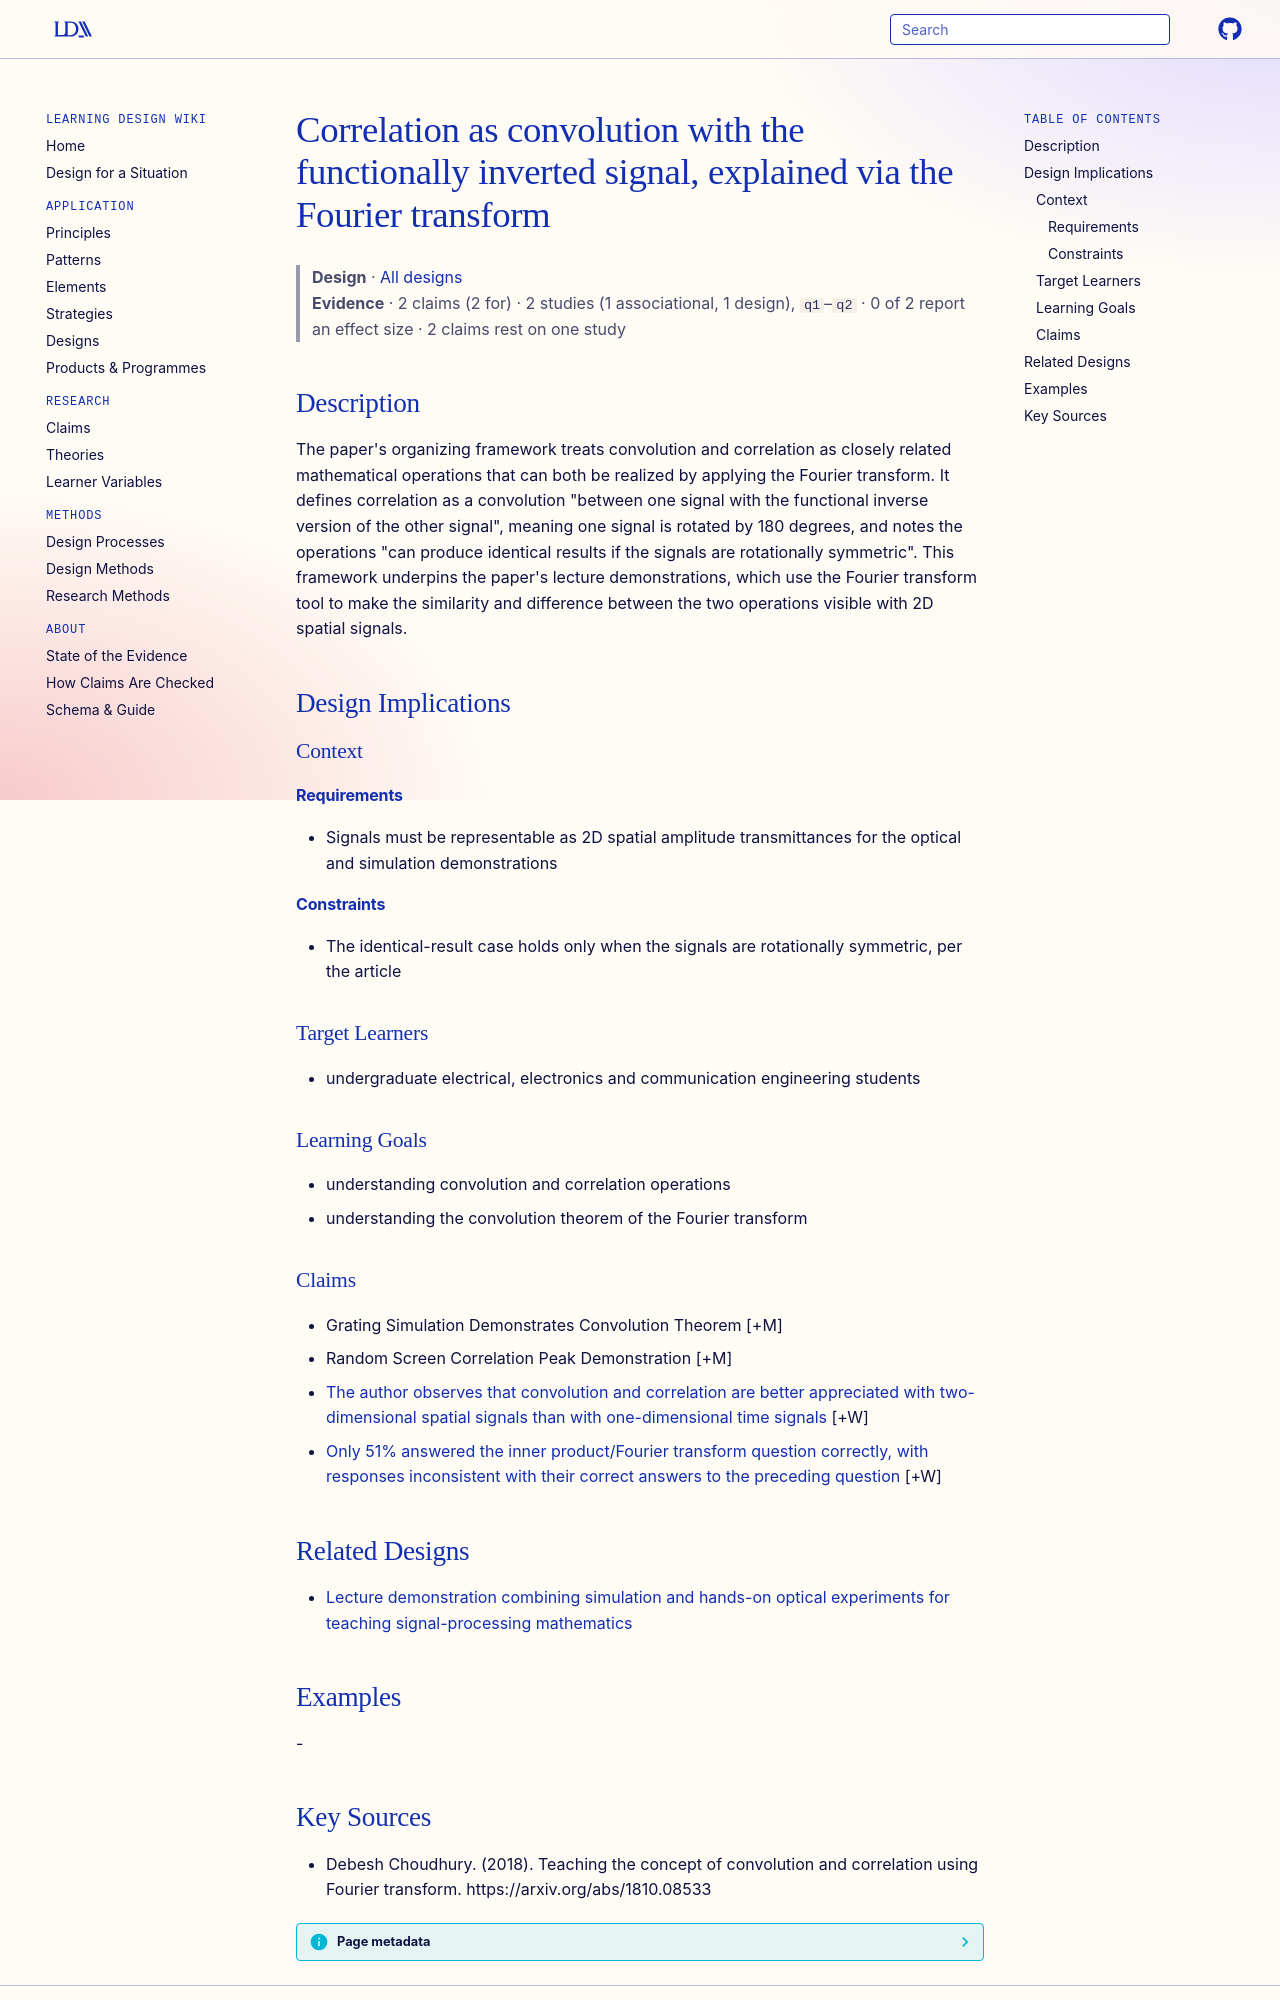

repository: Learning-Design-Alliance/learning-wiki · page: designs/correlation-as-inverted-convolution-fourier-framework/index.html · generator: mkdocs

---
type: design
id: correlation-as-inverted-convolution-fourier-framework
title: Correlation as convolution with the functionally inverted signal, explained via the Fourier transform
description: "The paper's organizing framework treats convolution and correlation as closely related mathematical operations that can both be realized by applying the Fourier transform."
status: review
generated:
  by: "process:settle-candidates"
  at: 2026-11-18
sources:
  - id: debesh-choudhury-2018
    resource: "https://arxiv.org/abs/1810.08533"
    title: "Debesh Choudhury. (2018). Teaching the concept of convolution and correlation using Fourier transform. https://arxiv.org/abs/1810.08533"
    author: Debesh Choudhury
---

# Correlation as convolution with the functionally inverted signal, explained via the Fourier transform

> **Design** · [All designs](index.md)
> **Evidence** · 2 claims (2 for) · 2 studies (1 associational, 1 design), `q1`–`q2` · 0 of 2 report an effect size · 2 claims rest on one study

## Description
The paper's organizing framework treats convolution and correlation as closely related mathematical operations that can both be realized by applying the Fourier transform. It defines correlation as a convolution "between one signal with the functional inverse version of the other signal", meaning one signal is rotated by 180 degrees, and notes the operations "can produce identical results if the signals are rotationally symmetric". This framework underpins the paper's lecture demonstrations, which use the Fourier transform tool to make the similarity and difference between the two operations visible with 2D spatial signals.

## Design Implications

### Context
#### Requirements
- Signals must be representable as 2D spatial amplitude transmittances for the optical and simulation demonstrations
#### Constraints
- The identical-result case holds only when the signals are rotationally symmetric, per the article

### Target Learners
- undergraduate electrical, electronics and communication engineering students

### Learning Goals
- understanding convolution and correlation operations
- understanding the convolution theorem of the Fourier transform

### Claims

- Grating Simulation Demonstrates Convolution Theorem [+M]
- Random Screen Correlation Peak Demonstration [+M]
- [The author observes that convolution and correlation are better appreciated with two-dimensional spatial signals than with one-dimensional time signals](../claims/2d-spatial-signals-clearer-for-convolution-teaching.md) [+W]
- [Only 51% answered the inner product/Fourier transform question correctly, with responses inconsistent with their correct answers to the preceding question](../claims/dirac-question2-inconsistency-inner-product.md) [+W]

## Related Designs

- [Lecture demonstration combining simulation and hands-on optical experiments for teaching signal-processing mathematics](simulation-plus-optical-demonstration-pattern.md)

## Examples
-
